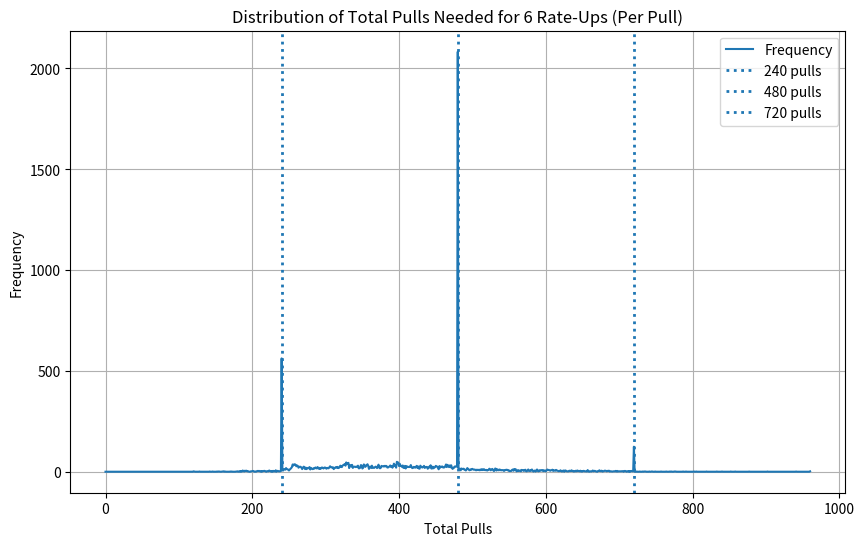
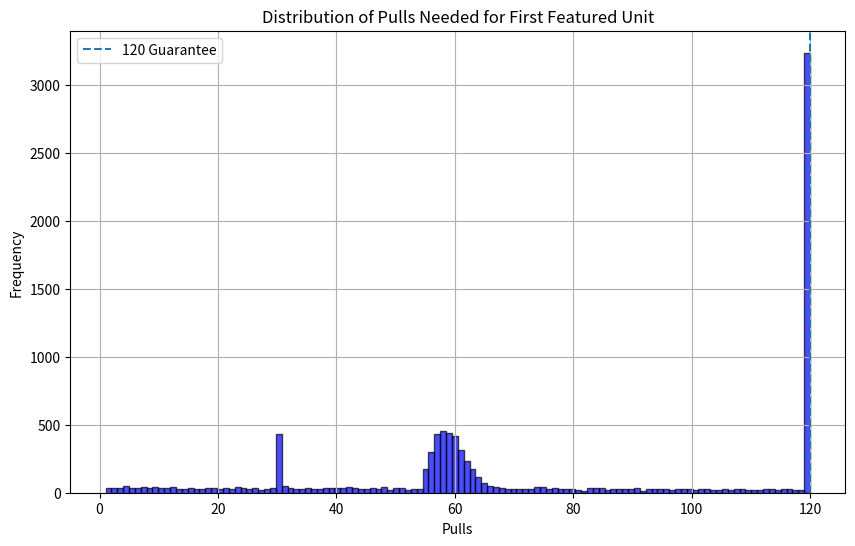

Python code for these plots, in order:
import random
import statistics
import numpy as np
import matplotlib.pyplot as plt

TARGET = 6
def urgent_recruitment(fivepity, sixpity):
    rateup = 0
    FiveStarPity = fivepity
    star_level = ["four-star", "five-star", "six-star", "rate-up"]
    arsenal_tickets = 0
    pulls = 0
    SixStarPity = sixpity
    while pulls < 10:
        prob = [0.912, 0.08, 0.004, 0.004]
        pulls += 1
        FiveStarPity += 1
        SixStarPity += 1
        if FiveStarPity >= 10:
            prob = [0,0.992,0.004, 0.004]
        i = random.choices(star_level, weights=prob, k=1)[0]
        if i == "rate-up":
            arsenal_tickets += 2000
            rateup += 1
            SixStarPity = 0
            FiveStarPity = 0
        elif i == "four-star":
            arsenal_tickets += 20
        elif i == "five-star":
            arsenal_tickets += 200
            FiveStarPity = 0
            prob = [0.912, 0.08, 0.004, 0.004]
        elif i == "six-star":
            arsenal_tickets += 2000
            SixStarPity = 0
            FiveStarPity = 0
    return(arsenal_tickets, rateup, FiveStarPity, SixStarPity)



def recruitment():
    rateup = 0
    star_level = ["four-star", "five-star", "six-star", "rate-up"]
    arsenal_tickets = 0
    pulls = 0
    sixpity =0
    fivepity = 0
    while rateup < TARGET:
        prob = [0.912, 0.08, 0.004, 0.004]
        pulls += 1
        sixpity += 1
        fivepity += 1
        if pulls == 30:
            ur = urgent_recruitment(fivepity, sixpity)
            arsenal_tickets += ur[0]
            fivepity = ur[2]
            sixpity = ur[3]
            if ur[1] >= 1:
                firstpulls = pulls
                firsttickets = arsenal_tickets + 2000
                rateup += 1
        if sixpity >= 65:
            prob[0], prob[1], prob[2], prob[3] = 0.912*(1-0.05*(sixpity-64)), 0.08*(1-0.05*(sixpity-64)), 0.004+(0.025*(sixpity-64)), 0.004+(0.025*(sixpity-64))
        if sixpity == 80:
            prob = [0,0,0.5,0.5]
        if fivepity >= 10:
            prob[1] = prob[0] + prob[1]
            prob[0] = 0
        if pulls == 120:
            prob = [0,0,0,1]
        if (pulls % 240) == 0:
            rateup += 1
        x = random.choices(star_level, weights=prob, k=1)[0]
        if x == 'rate-up' and rateup == 0:
            firstpulls = pulls
            firsttickets = arsenal_tickets + 2000
        if x == 'rate-up':
            arsenal_tickets += 2000
            rateup += 1
            sixpity = 0
            fivepity = 0
        elif x == 'five-star':
            arsenal_tickets += 200
            fivepity = 0
        elif x == 'six-star':
            arsenal_tickets += 2000
            sixpity = 0
            fivepity = 0
        else:
            arsenal_tickets += 20
    return(pulls, arsenal_tickets, firstpulls, firsttickets)


def weapon(pity):
    return

# Press the green button in the gutter to run the script.
if __name__ == '__main__':
    pulls = []
    arsenal_tickets = []
    firstpulls = []
    firsttickets = []
    maxpity = 0
    i = 0
    while i < 10000:
        sim = recruitment()
        pulls.append(sim[0])
        arsenal_tickets.append(sim[1])
        firstpulls.append(sim[2])
        firsttickets.append(sim[3])
        if sim[2] == 120:
            maxpity += 1
        i += 1
    average_pulls = statistics.mean(pulls)
    average_arsenal_tickets = statistics.mean(arsenal_tickets)
    average_firstpulls = statistics.mean(firstpulls)
    average_firsttickets = statistics.mean(firsttickets)
    percent_120 = maxpity/10000 # Percentage to hit 120 pulls for first rate-up
    print(average_pulls, average_arsenal_tickets, average_firstpulls, average_firsttickets, percent_120)

    counts = np.bincount(pulls)
    x = np.arange(len(counts))

    plt.figure(figsize=(10,6))
    plt.plot(x, counts, label="Frequency")

    # --- Dotted milestone lines ---
    for milestone in [240, 480, 720]:
        plt.axvline(
            milestone,
            linestyle=":",
            linewidth=2,
            label=f"{milestone} pulls"
        )

    plt.xlabel("Total Pulls")
    plt.ylabel("Frequency")
    plt.title("Distribution of Total Pulls Needed for 6 Rate-Ups (Per Pull)")
    plt.legend()
    plt.grid(True)
    plt.show()


    counts = np.bincount(firstpulls)
    x = np.arange(len(counts))

    plt.figure(figsize=(10,6))
    plt.hist(firstpulls, bins=120, alpha=0.7, color='blue', edgecolor='black')
    plt.axvline(120, linestyle='--', label='120 Guarantee')
    plt.xlabel("Pulls")
    plt.ylabel("Frequency")
    plt.title("Distribution of Pulls Needed for First Featured Unit")
    plt.legend()
    plt.grid(True)
    plt.show()

# See PyCharm help at https://www.jetbrains.com/help/pycharm/
